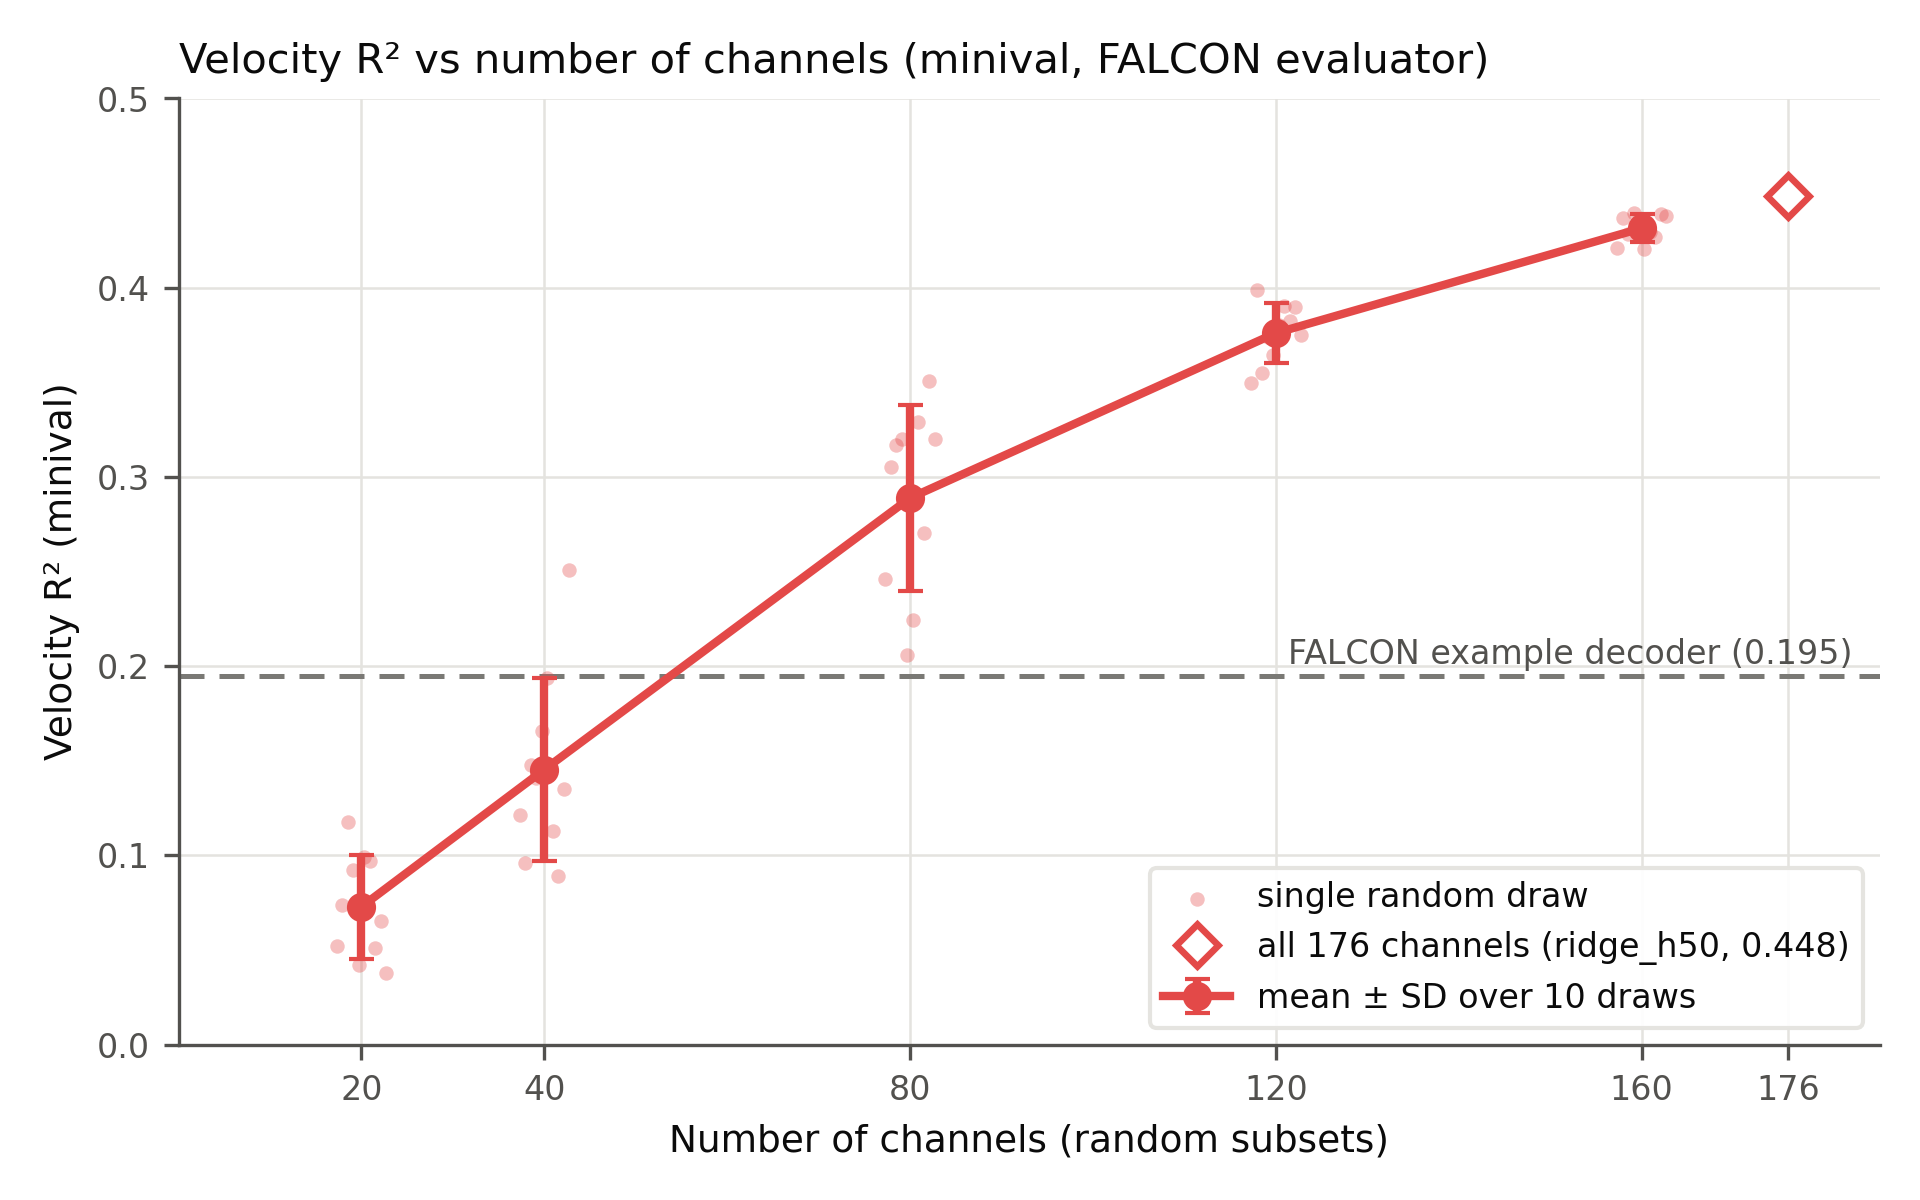

The table this chart was drawn from, first rows:
n_channels, r2_mean, r2_std, n_draws
20, 0.07289, 0.02743, 10
40, 0.1454, 0.04854, 10
80, 0.2889, 0.04914, 10
120, 0.3761, 0.01579, 10
160, 0.4315, 0.007233, 10
176, 0.4483, , 1
